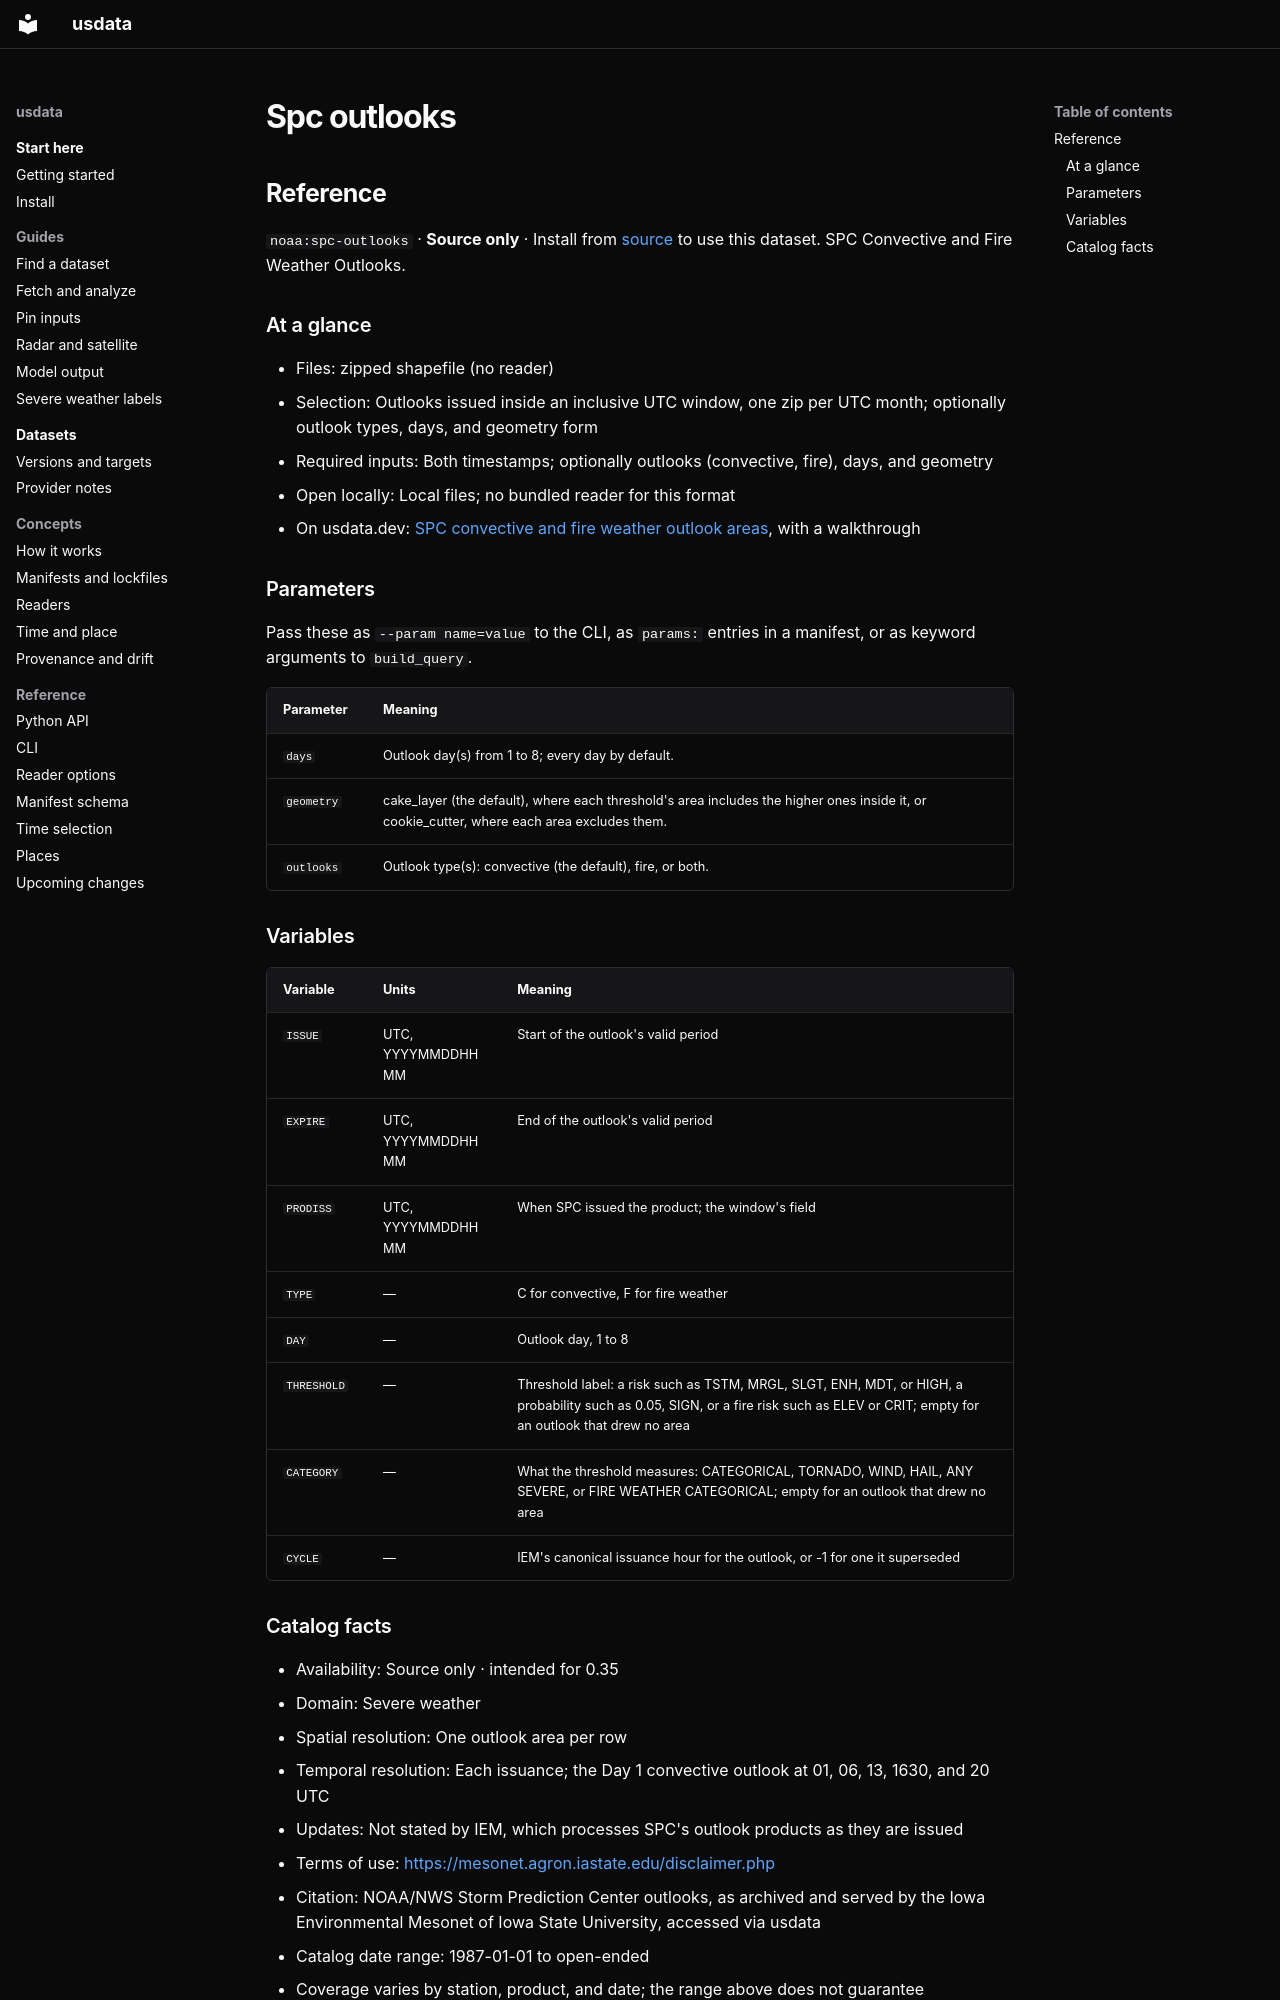

repository: jakeryderv/usdata · page: generated/catalog/noaa/spc-outlooks/index.html · generator: mkdocs

<!-- Generated from src/usdata/data/registry.yaml by `just docs`. Do not edit by hand. -->

## Reference

`noaa:spc-outlooks` · **Source only** · Install from [source](../install.md#source-installation) to use this dataset. SPC Convective and Fire Weather Outlooks.

### At a glance

- Files: zipped shapefile (no reader)
- Selection: Outlooks issued inside an inclusive UTC window, one zip per UTC month; optionally outlook types, days, and geometry form
- Required inputs: Both timestamps; optionally outlooks (convective, fire), days, and geometry
- Open locally: Local files; no bundled reader for this format
- On usdata.dev: [SPC convective and fire weather outlook areas](https://usdata.dev/datasets/noaa/spc-outlooks/), with a walkthrough

### Parameters

Pass these as `--param name=value` to the CLI, as `params:` entries in a manifest, or as keyword arguments to `build_query`.

| Parameter | Meaning |
|---|---|
| `days` | Outlook day(s) from 1 to 8; every day by default. |
| `geometry` | cake_layer (the default), where each threshold's area includes the higher ones inside it, or cookie_cutter, where each area excludes them. |
| `outlooks` | Outlook type(s): convective (the default), fire, or both. |

### Variables

| Variable | Units | Meaning |
|---|---|---|
| `ISSUE` | UTC, YYYYMMDDHHMM | Start of the outlook's valid period |
| `EXPIRE` | UTC, YYYYMMDDHHMM | End of the outlook's valid period |
| `PRODISS` | UTC, YYYYMMDDHHMM | When SPC issued the product; the window's field |
| `TYPE` | — | C for convective, F for fire weather |
| `DAY` | — | Outlook day, 1 to 8 |
| `THRESHOLD` | — | Threshold label: a risk such as TSTM, MRGL, SLGT, ENH, MDT, or HIGH, a probability such as 0.05, SIGN, or a fire risk such as ELEV or CRIT; empty for an outlook that drew no area |
| `CATEGORY` | — | What the threshold measures: CATEGORICAL, TORNADO, WIND, HAIL, ANY SEVERE, or FIRE WEATHER CATEGORICAL; empty for an outlook that drew no area |
| `CYCLE` | — | IEM's canonical issuance hour for the outlook, or -1 for one it superseded |
